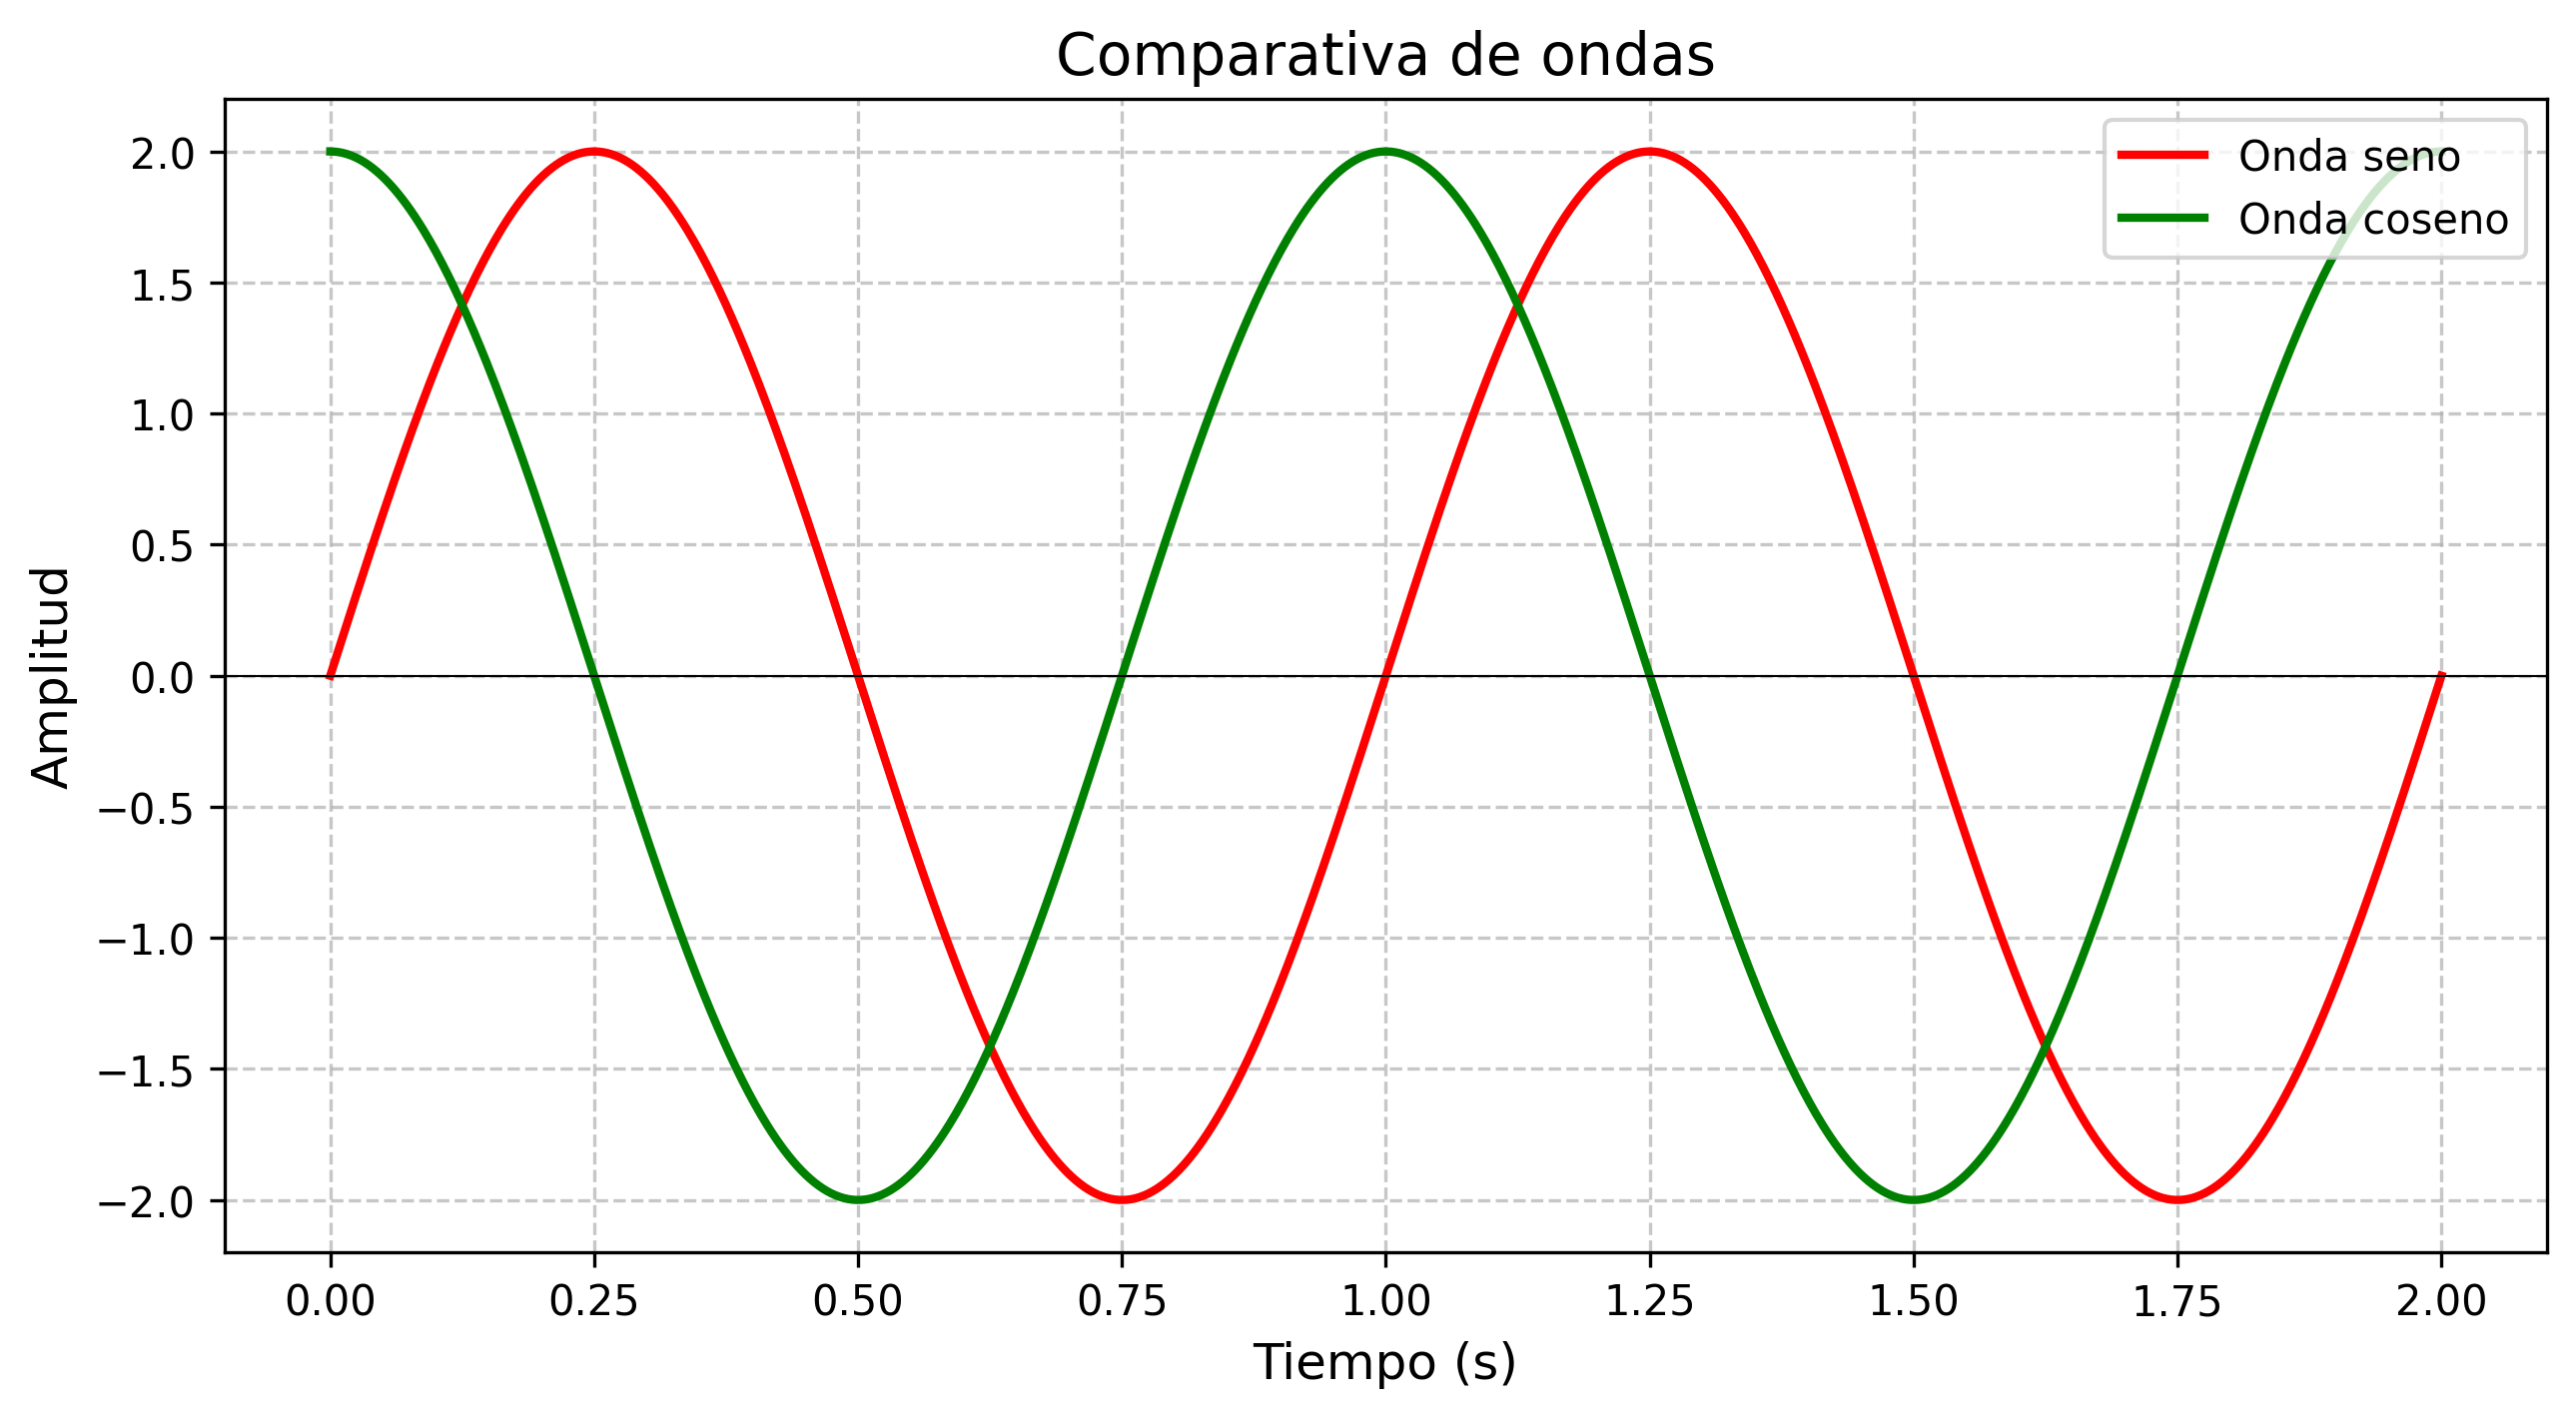

Source code (Python):
#!/usr/bin/python3

import numpy as np
import matplotlib.pyplot as plt
from GeneradorOndas import GeneradorOndas

NOMBRE_ARCHIVO="02-seno-y-coseno.png"
if __name__=="__main__":
    g=GeneradorOndas("Comparativa de ondas", "Tiempo (s)", "Amplitud", 1000, 0,2)
    g.anadir_serie(2, 1, "Onda seno")
    g.anadir_serie_coseno(2, 1, "Onda coseno")
    g.guardar_grafico(NOMBRE_ARCHIVO)
